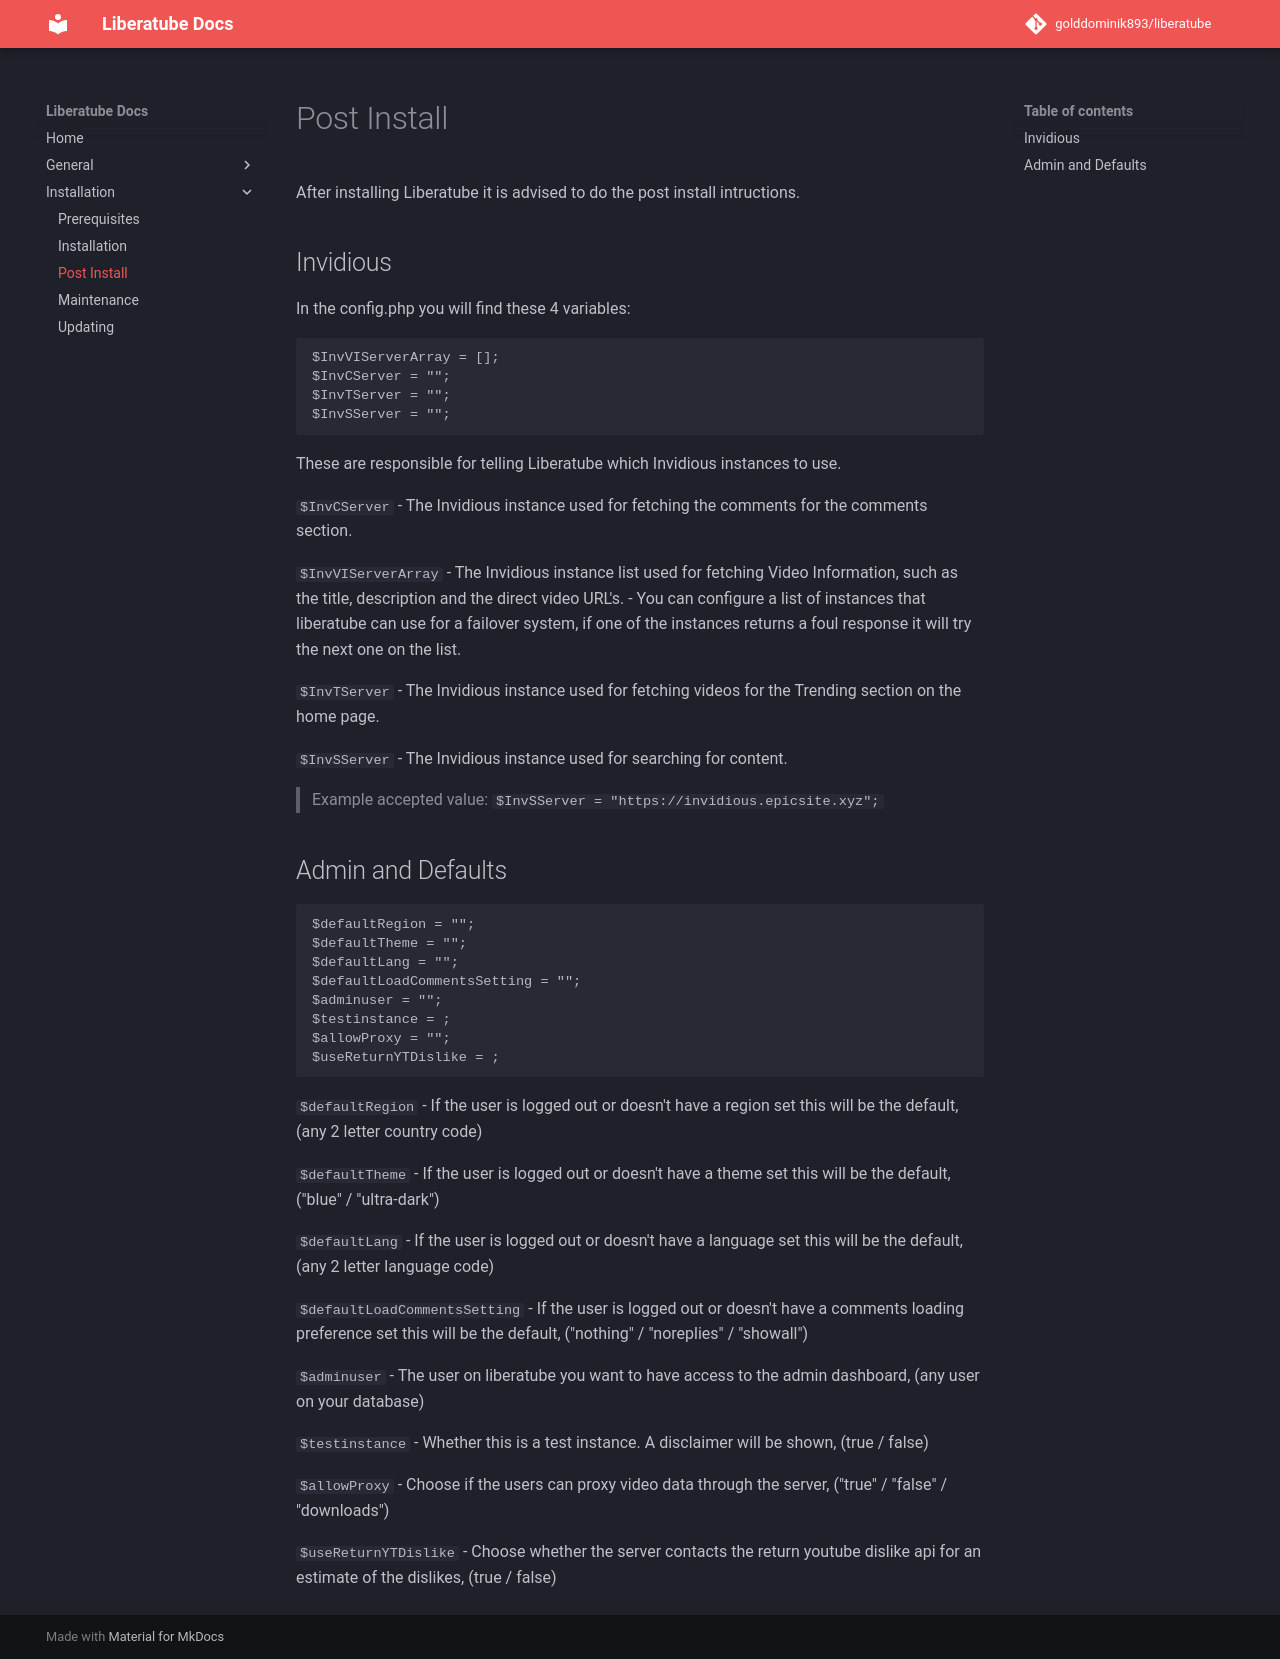

repository: GoldDominik893/liberatube-docs · page: installation/3.post-install/index.html · generator: mkdocs

# Post Install

After installing Liberatube it is advised to do the post install intructions.

## Invidious

In the config.php you will find these 4 variables:

```php
$InvVIServerArray = [];
$InvCServer = "";
$InvTServer = "";
$InvSServer = "";
```

These are responsible for telling Liberatube which Invidious instances to use.

`$InvCServer` - The Invidious instance used for fetching the comments for the comments section.

`$InvVIServerArray` - The Invidious instance list used for fetching Video Information, such as the title, description and the direct video URL's.
                    - You can configure a list of instances that liberatube can use for a failover system, if one of the instances returns a foul response it will try the next one on the list.

`$InvTServer` - The Invidious instance used for fetching videos for the Trending section on the home page.

`$InvSServer` - The Invidious instance used for searching for content.

> Example accepted value: `$InvSServer = "https://invidious.epicsite.xyz";`

## Admin and Defaults

```php
$defaultRegion = "";
$defaultTheme = "";
$defaultLang = "";
$defaultLoadCommentsSetting = "";
$adminuser = "";
$testinstance = ;
$allowProxy = "";
$useReturnYTDislike = ;
```

`$defaultRegion` - If the user is logged out or doesn't have a region set this will be the default, (any 2 letter country code)

`$defaultTheme` - If the user is logged out or doesn't have a theme set this will be the default, ("blue" / "ultra-dark")

`$defaultLang` - If the user is logged out or doesn't have a language set this will be the default, (any 2 letter language code)

`$defaultLoadCommentsSetting` - If the user is logged out or doesn't have a comments loading preference set this will be the default, ("nothing" / "noreplies" / "showall")

`$adminuser` - The user on liberatube you want to have access to the admin dashboard, (any user on your database)

`$testinstance` -  Whether this is a test instance. A disclaimer will be shown, (true / false)

`$allowProxy` -  Choose if the users can proxy video data through the server, ("true" / "false" / "downloads")

`$useReturnYTDislike` - Choose whether the server contacts the return youtube dislike api for an estimate of the dislikes, (true / false)
